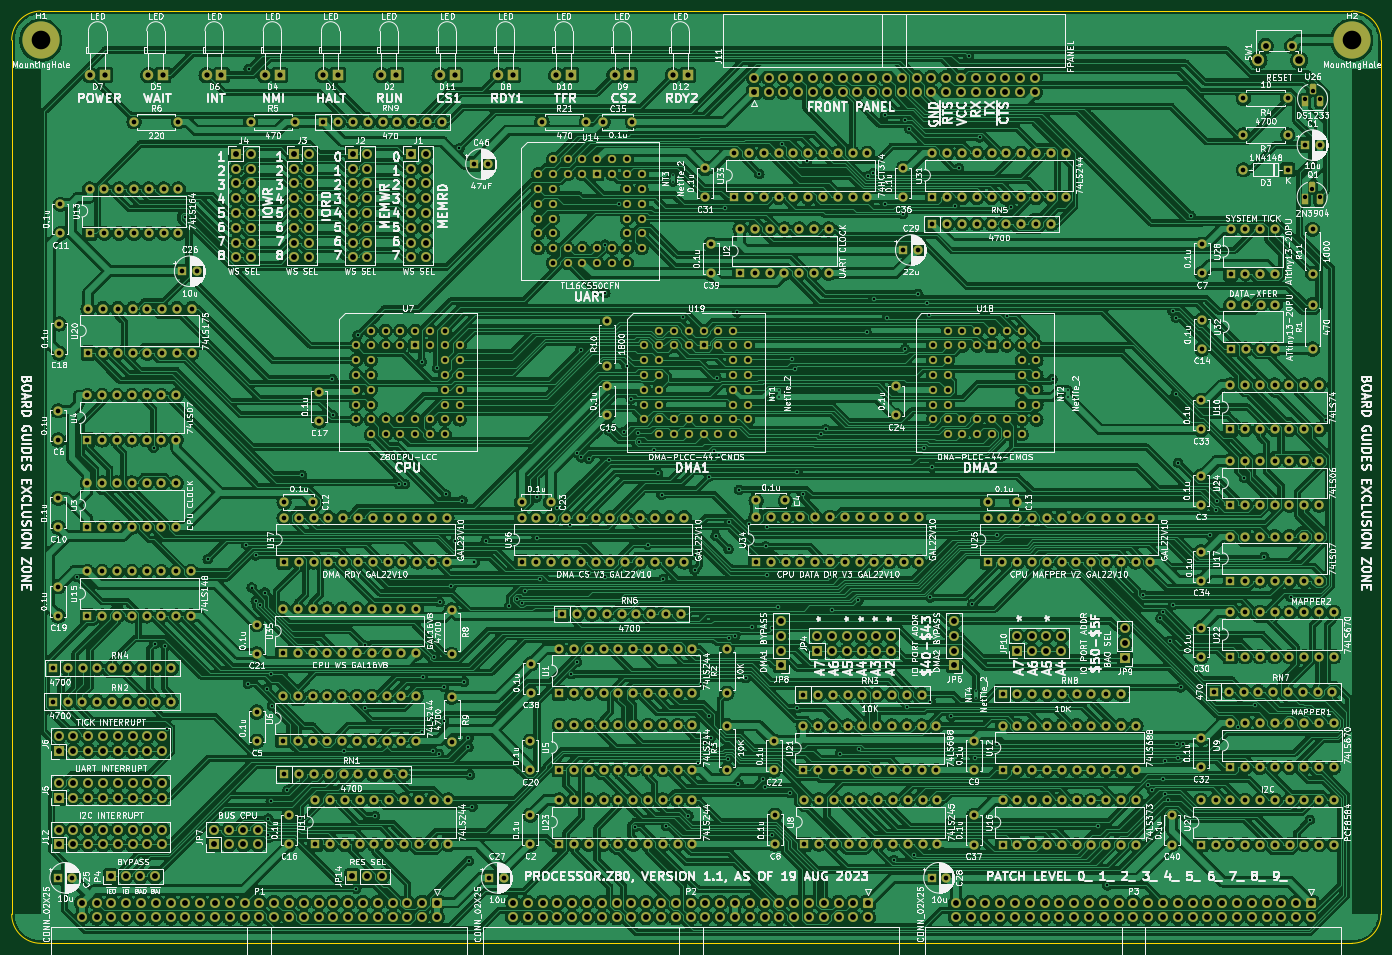
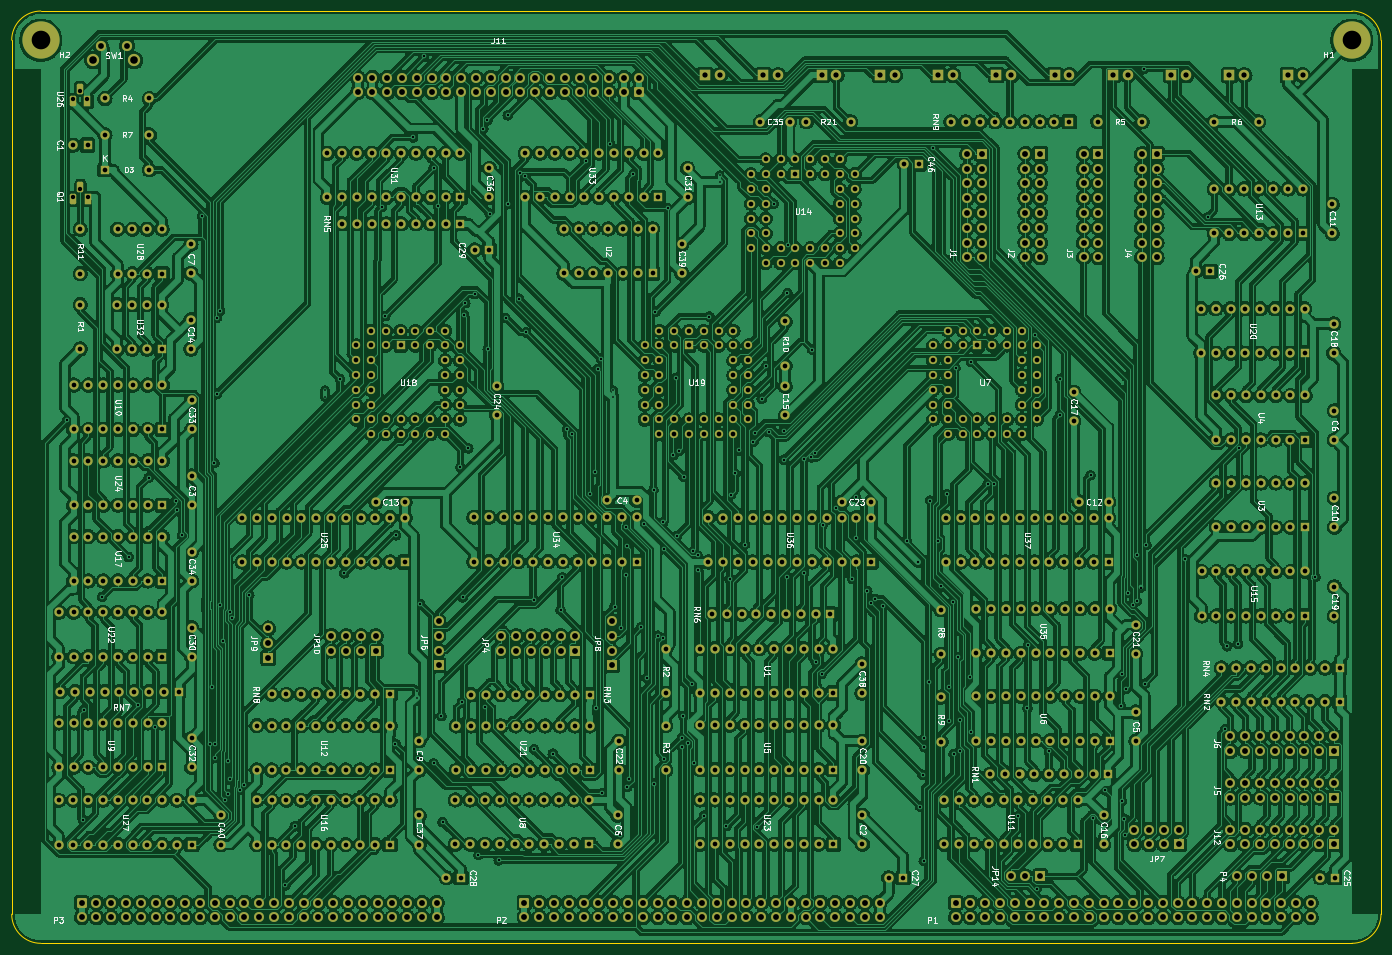
Circuit board: 11 layer files. Board 235.0 x 160.0 mm.
- bottom_copper: processor.Z80-B_Cu.gbr (2625208 bytes)
- bottom_mask: processor.Z80-B_Mask.gbr (37772 bytes)
- paste: processor.Z80-B_Paste.gbr (462 bytes)
- bottom_silk: processor.Z80-B_Silkscreen.gbr (103508 bytes)
- outline: processor.Z80-Edge_Cuts.gbr (994 bytes)
- top_copper: processor.Z80-F_Cu.gbr (2313550 bytes)
- top_mask: processor.Z80-F_Mask.gbr (37772 bytes)
- paste: processor.Z80-F_Paste.gbr (462 bytes)
- top_silk: processor.Z80-F_Silkscreen.gbr (513173 bytes)
- drill: processor.Z80-NPTH.drl (274 bytes)
- drill: processor.Z80-PTH.drl (24643 bytes)

=== bottom_copper: processor.Z80-B_Cu.gbr (2625208 bytes, source omitted) ===
=== bottom_mask: processor.Z80-B_Mask.gbr (37772 bytes, source omitted) ===
=== paste: processor.Z80-B_Paste.gbr ===
%TF.GenerationSoftware,KiCad,Pcbnew,(6.0.11)*%
%TF.CreationDate,2023-10-28T13:41:20-04:00*%
%TF.ProjectId,processor.Z80,70726f63-6573-4736-9f72-2e5a38302e6b,rev?*%
%TF.SameCoordinates,Original*%
%TF.FileFunction,Paste,Bot*%
%TF.FilePolarity,Positive*%
%FSLAX46Y46*%
G04 Gerber Fmt 4.6, Leading zero omitted, Abs format (unit mm)*
G04 Created by KiCad (PCBNEW (6.0.11)) date 2023-10-28 13:41:20*
%MOMM*%
%LPD*%
G01*
G04 APERTURE LIST*
G04 APERTURE END LIST*
M02*

=== bottom_silk: processor.Z80-B_Silkscreen.gbr (103508 bytes, source omitted) ===
=== outline: processor.Z80-Edge_Cuts.gbr ===
%TF.GenerationSoftware,KiCad,Pcbnew,(6.0.11)*%
%TF.CreationDate,2023-10-28T13:41:21-04:00*%
%TF.ProjectId,processor.Z80,70726f63-6573-4736-9f72-2e5a38302e6b,rev?*%
%TF.SameCoordinates,Original*%
%TF.FileFunction,Profile,NP*%
%FSLAX46Y46*%
G04 Gerber Fmt 4.6, Leading zero omitted, Abs format (unit mm)*
G04 Created by KiCad (PCBNEW (6.0.11)) date 2023-10-28 13:41:21*
%MOMM*%
%LPD*%
G01*
G04 APERTURE LIST*
%TA.AperFunction,Profile*%
%ADD10C,0.050000*%
%TD*%
G04 APERTURE END LIST*
D10*
X35000000Y-75000000D02*
X35000000Y-225000000D01*
X40000000Y-230000000D02*
X265000000Y-230000000D01*
X270000000Y-225000000D02*
X270000000Y-75000000D01*
X265000000Y-70000000D02*
X40000000Y-70000000D01*
X265000000Y-230000000D02*
G75*
G03*
X270000000Y-225000000I0J5000000D01*
G01*
X35000000Y-225000000D02*
G75*
G03*
X40000000Y-230000000I5000000J0D01*
G01*
X40000000Y-70000000D02*
G75*
G03*
X35000000Y-75000000I0J-5000000D01*
G01*
X270000000Y-75000000D02*
G75*
G03*
X265000000Y-70000000I-5000000J0D01*
G01*
M02*

=== top_copper: processor.Z80-F_Cu.gbr (2313550 bytes, source omitted) ===
=== top_mask: processor.Z80-F_Mask.gbr (37772 bytes, source omitted) ===
=== paste: processor.Z80-F_Paste.gbr ===
%TF.GenerationSoftware,KiCad,Pcbnew,(6.0.11)*%
%TF.CreationDate,2023-10-28T13:41:20-04:00*%
%TF.ProjectId,processor.Z80,70726f63-6573-4736-9f72-2e5a38302e6b,rev?*%
%TF.SameCoordinates,Original*%
%TF.FileFunction,Paste,Top*%
%TF.FilePolarity,Positive*%
%FSLAX46Y46*%
G04 Gerber Fmt 4.6, Leading zero omitted, Abs format (unit mm)*
G04 Created by KiCad (PCBNEW (6.0.11)) date 2023-10-28 13:41:20*
%MOMM*%
%LPD*%
G01*
G04 APERTURE LIST*
G04 APERTURE END LIST*
M02*

=== top_silk: processor.Z80-F_Silkscreen.gbr (513173 bytes, source omitted) ===
=== drill: processor.Z80-NPTH.drl ===
M48
; DRILL file {KiCad (6.0.11)} date Sat Oct 28 13:41:24 2023
; FORMAT={-:-/ absolute / inch / decimal}
; #@! TF.CreationDate,2023-10-28T13:41:24-04:00
; #@! TF.GenerationSoftware,Kicad,Pcbnew,(6.0.11)
; #@! TF.FileFunction,NonPlated,1,2,NPTH
FMAT,2
INCH
%
G90
G05
T0
M30

=== drill: processor.Z80-PTH.drl (24643 bytes, source omitted) ===
